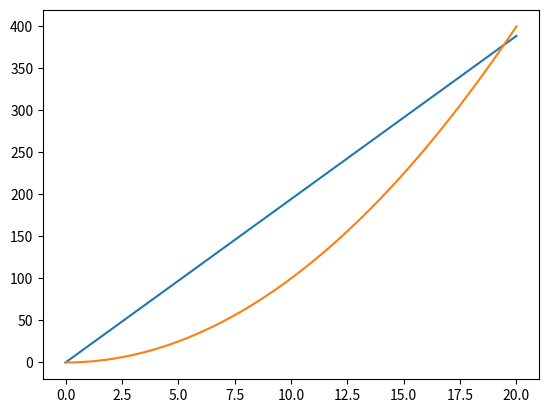

This figure's Python source:
import matplotlib.pyplot as plt
import numpy as np

velA = 19.44
aPat = 2
a = 2
t = np.linspace(0,20,1000)

# a)------------------------------------------------------------
plt.plot(t,velA*t) # gráfico de A
plt.plot(t, (a*t**2)/2) # gráfico da Patrulha


# b)------------------------------------------------------------
tintersect = 2*velA/a
print(tintersect)
xintersect = velA * tintersect
print(xintersect)

plt.show()